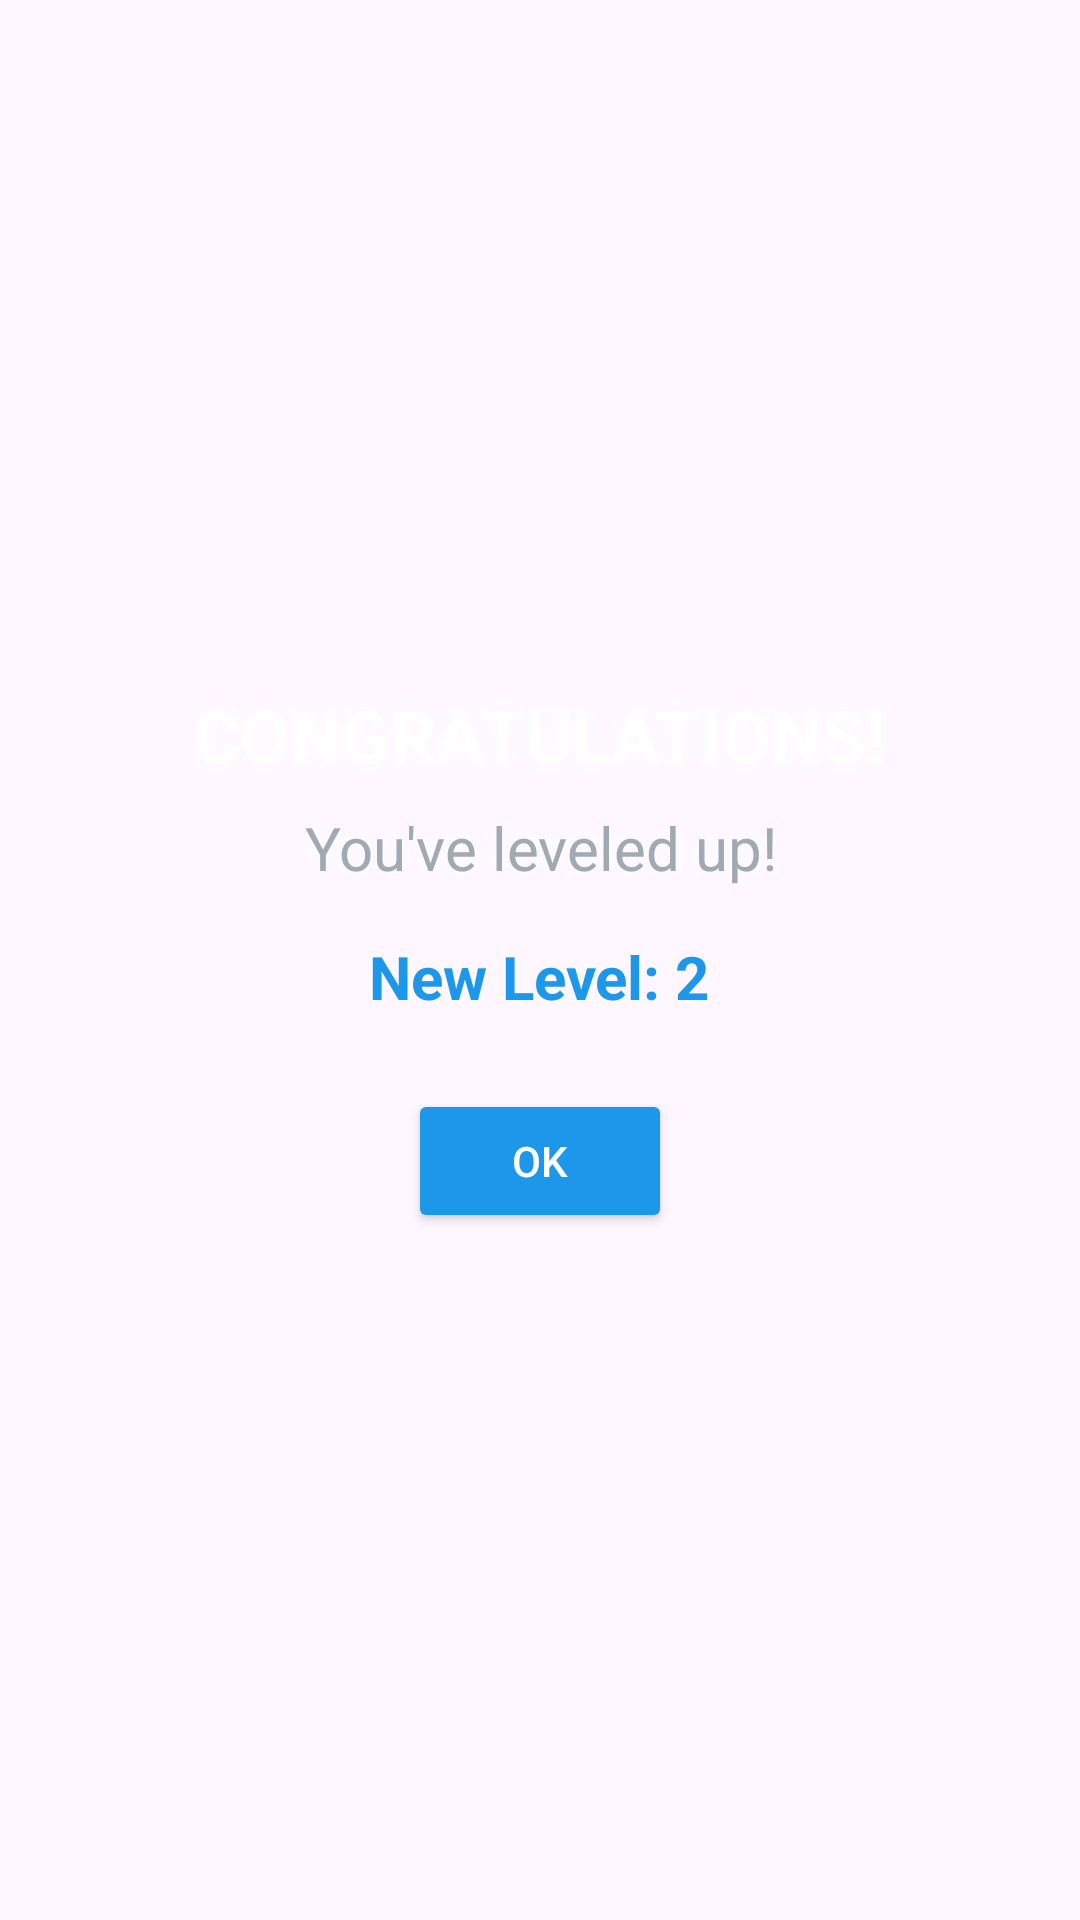

Write the Android layout XML for this screen, with the resource values it uses.
<!-- AndroidManifest.xml: application theme Theme.NoteIt -->
<!-- res/layout/dialog_level_up.xml -->
<LinearLayout xmlns:android="http://schemas.android.com/apk/res/android"
    android:layout_width="match_parent"
    android:layout_height="wrap_content"
    android:orientation="vertical"
    android:padding="24dp"
    android:background="@drawable/dialog_background"
    android:gravity="center">

    <TextView
        android:id="@+id/tvCongrats"
        android:layout_width="wrap_content"
        android:layout_height="wrap_content"
        android:text="CONGRATULATIONS!"
        android:textSize="24sp"
        android:textColor="@color/primaryText"
        android:textStyle="bold"
        android:shadowColor="@color/white"
        android:shadowRadius="20"
        android:gravity="center"/>

    <TextView
        android:id="@+id/tvLevelUp"
        android:layout_width="wrap_content"
        android:layout_height="wrap_content"
        android:text="You've leveled up!"
        android:textSize="20sp"
        android:shadowColor="@color/white"
        android:shadowRadius="20"
        android:textColor="@color/secondaryText"
        android:layout_marginTop="8dp"
        android:gravity="center"/>

    <TextView
        android:id="@+id/tvNewLevel"
        android:layout_width="wrap_content"
        android:layout_height="wrap_content"
        android:text="New Level: 2"
        android:textSize="20sp"
        android:textColor="@color/prime2"
        android:textStyle="bold"
        android:layout_marginTop="16dp"
        android:gravity="center"/>

    <Button
        android:id="@+id/btnClose"
        android:layout_width="wrap_content"
        android:layout_height="wrap_content"
        android:text="OK"
        android:layout_marginTop="24dp"
        android:backgroundTint="@color/prime2"
        android:textColor="@android:color/white"/>
</LinearLayout>
<!-- resources referenced by this layout -->
<resources>
  <color name="primaryText">#FFFFFF</color>
  <color name="prime2">#1C97EA</color>
  <color name="secondaryText">#A0AAB2</color>
  <color name="white">#FFFFFFFF</color>
  <style name="Theme.NoteIt" parent="Base.Theme.NoteIt" />
  <style name="Base.Theme.NoteIt" parent="Theme.Material3.DayNight.NoActionBar">
          
          
          <item name="colorPrimary">@color/colorPrimary</item>
          <item name="colorPrimaryDark">@color/colorPrimaryDark</item>
          <item name="colorAccent">@color/colorAccent</item>
          
          <item name="android:statusBarColor">@color/colorPrimaryDark</item>
      </style>
  <color name="colorPrimary">#0D1B2A</color>
  <color name="colorPrimaryDark">#1B263B</color>
  <color name="colorAccent">#F0A500</color>
</resources>
